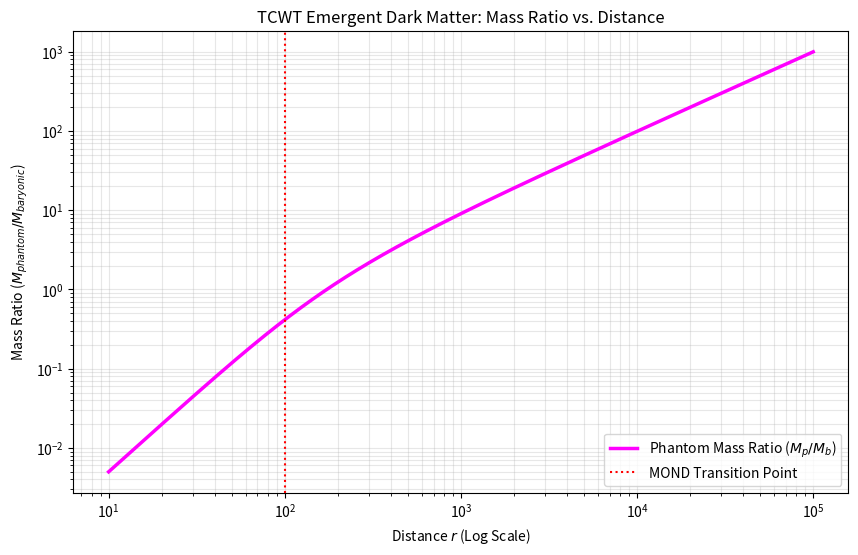

Write Python code to recreate this figure.
import numpy as np
import matplotlib.pyplot as plt

def calculate_phantom_mass():
    # Constants
    a0 = 1e-4  # MOND Threshold from previous plot
    GM_baryonic = 1.0
    r = np.logspace(1, 5, 500)
    
    # Accelerations
    a_newton = GM_baryonic / r**2
    a_tcwt = np.sqrt(a_newton**2 + (a_newton * a0))
    
    # Effective 'Observed' Mass: M_obs = a * r^2 / G
    # Since G=1 in our normalized units:
    m_obs = a_tcwt * r**2
    m_phantom = m_obs - GM_baryonic
    
    # Ratio of Dark Matter to Baryonic Matter
    ratio = m_phantom / GM_baryonic

    # Visualization
    plt.figure(figsize=(10, 6))
    plt.plot(r, ratio, color='magenta', lw=2.5, label='Phantom Mass Ratio ($M_p / M_b$)')
    
    plt.xscale('log')
    plt.yscale('log')
    plt.title('TCWT Emergent Dark Matter: Mass Ratio vs. Distance')
    plt.xlabel('Distance $r$ (Log Scale)')
    plt.ylabel('Mass Ratio ($M_{phantom} / M_{baryonic}$)')
    plt.grid(True, which="both", alpha=0.3)
    plt.axvline(x=100, color='red', ls=':', label='MOND Transition Point')
    plt.legend()
    plt.savefig('tcwt_phantom_mass_ratio.png')

if __name__ == "__main__":
    calculate_phantom_mass()
